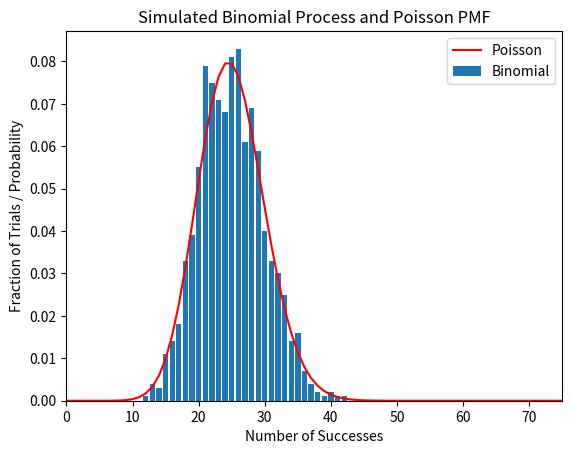

Source code (Python):
"""
[redacted]

Show the connection between the Poiison and Binomial distribution

"""

import numpy as np
import matplotlib.pyplot as plt
from scipy.stats import poisson


def simulate_binomial_process():
  # Set number of trials and probability of success
  num_trials = 1000
  success_prob = 0.025

  # Simulate the binomial process
  binomial_outcomes = np.random.binomial(num_trials, success_prob, size=1000)

  # Count the number of outcomes for each possible number of successes
  success_counts = np.bincount(binomial_outcomes)

  # Calculate the fraction of trials that resulted in each outcome
  success_fractions = success_counts / 1000

  # Generate x-values for the Poisson pmf
  x_values = np.arange(0, 1001)

  # Calculate Poisson pmf with mean = 25
  poisson_pmf = poisson.pmf(x_values, mu=25)

  # Plot a bar chart of the binomial fractions and the Poisson pmf
  plt.bar(range(len(success_fractions)), success_fractions, label="Binomial")
  plt.plot(x_values, poisson_pmf, 'r-', label="Poisson")

  # Set x-axis limits to zoom in on part around 25
  plt.xlim([0, 75])

  # Add axis labels and title to the plot
  plt.xlabel("Number of Successes")
  plt.ylabel("Fraction of Trials / Probability")
  plt.title("Simulated Binomial Process and Poisson PMF")

  # Add a legend to the plot
  plt.legend()
  # Save the plot as a PDF file with a tight bounding box
  plt.savefig('binomial_and_poisson_simulation.pdf', bbox_inches="tight")


simulate_binomial_process()
